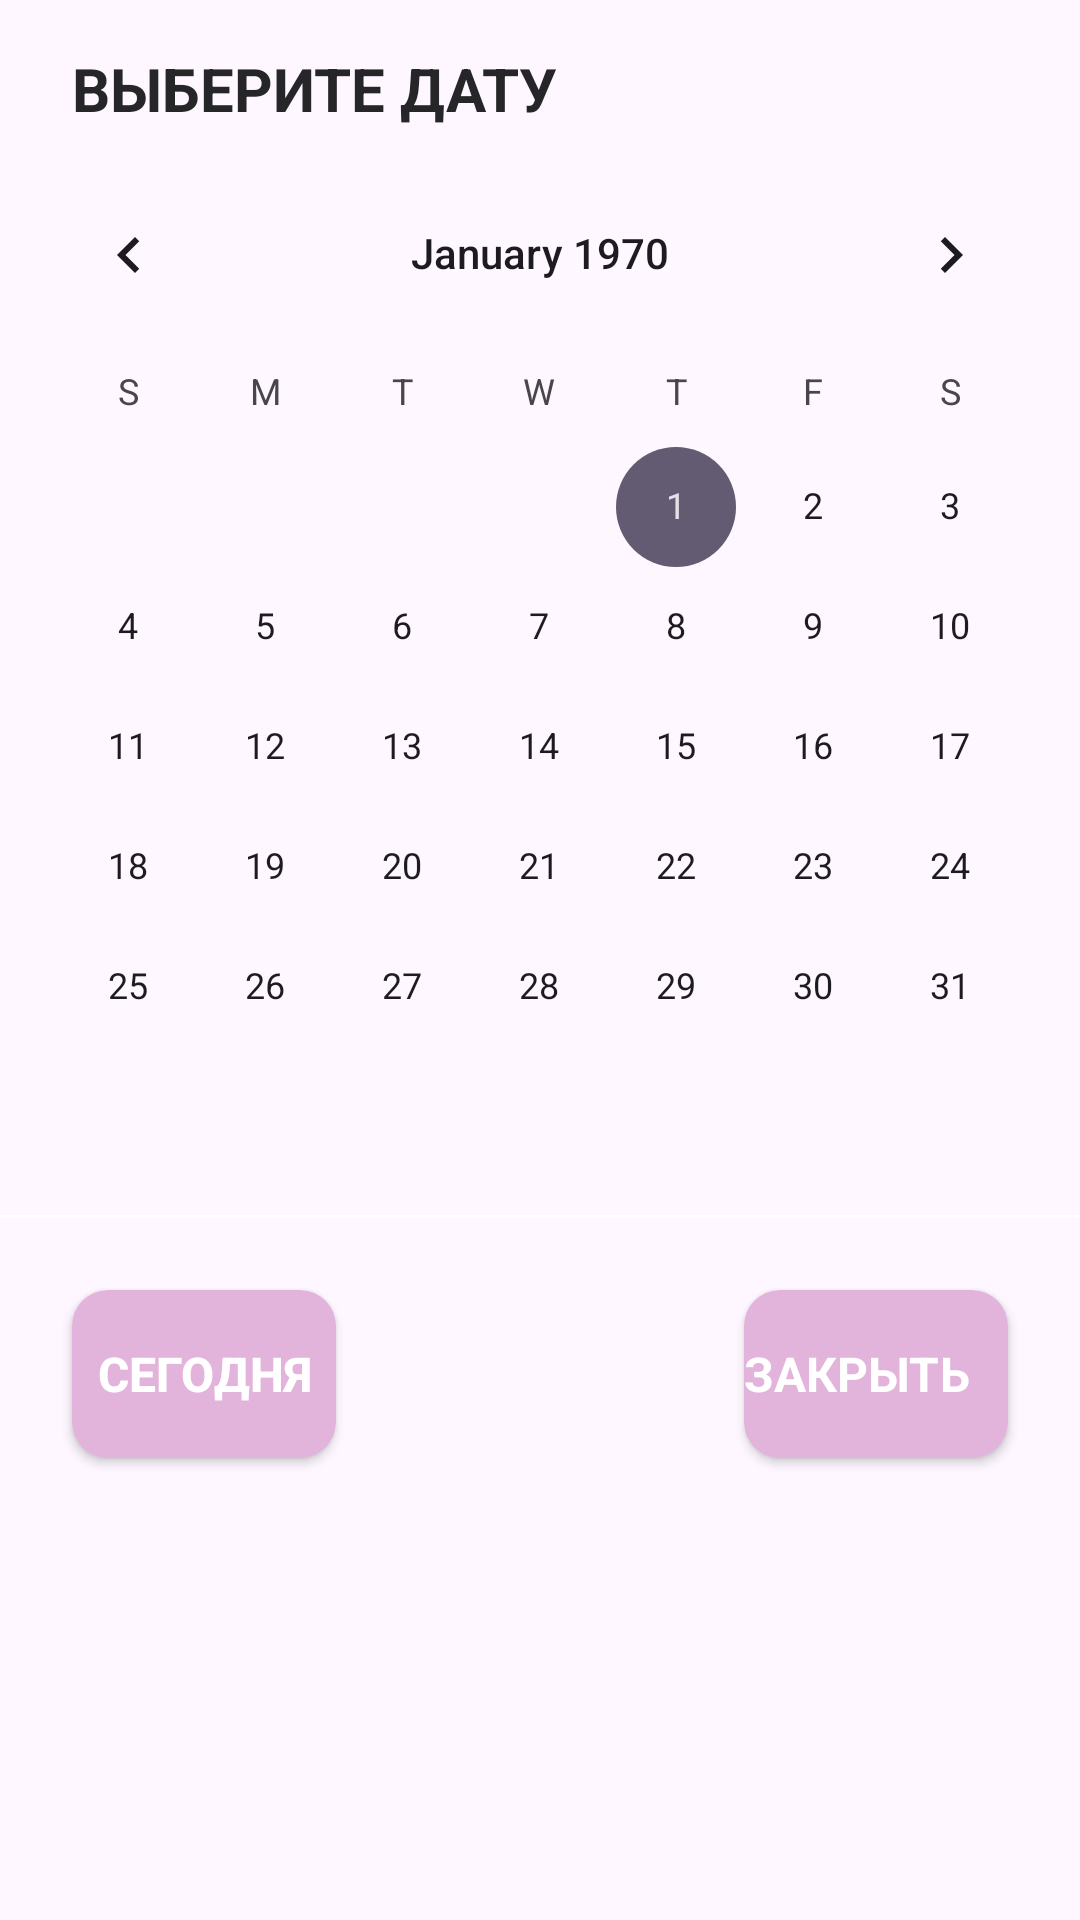

This screen was rendered from an Android layout file. Write that file and the resources it references.
<!-- AndroidManifest.xml: application theme InputStyle -->
<!-- res/layout/dialog_calendar.xml -->
<?xml version="1.0" encoding="utf-8"?>
<androidx.constraintlayout.widget.ConstraintLayout xmlns:android="http://schemas.android.com/apk/res/android"
    xmlns:app="http://schemas.android.com/apk/res-auto"
    xmlns:tools="http://schemas.android.com/tools"
    android:layout_width="match_parent"
    android:layout_height="wrap_content"
    android:background="@drawable/rounded_top_corners_card_bg"
    android:paddingBottom="24dp">

    <TextView
        android:id="@+id/tv_dialog_month_label"
        android:layout_width="0dp"
        android:layout_height="wrap_content"
        android:layout_marginHorizontal="24dp"
        android:layout_marginTop="16dp"
        android:text="ВЫБЕРИТЕ ДАТУ"
        android:textColor="@color/text_dark"
        android:textSize="20sp"
        android:textStyle="bold"
        app:layout_constraintTop_toTopOf="parent"
        app:layout_constraintStart_toStartOf="parent"
        app:layout_constraintEnd_toEndOf="parent"/>

    <CalendarView
        android:id="@+id/calendarView"
        android:layout_width="match_parent"
        android:layout_height="wrap_content"
        android:layout_marginTop="8dp"
        app:layout_constraintTop_toBottomOf="@+id/tv_dialog_month_label" />

    <View
        android:id="@+id/divider"
        android:layout_width="match_parent"
        android:layout_height="1dp"
        android:background="@color/white"
        android:layout_marginTop="16dp"
        app:layout_constraintTop_toBottomOf="@+id/calendarView"/>

    <Button
        android:id="@+id/btn_today"
        style="@style/AccentButtonStyle"
        android:layout_width="wrap_content"
        android:layout_height="wrap_content"
        android:text="СЕГОДНЯ"
        android:layout_marginStart="24dp"
        android:layout_marginTop="24dp"
        app:backgroundTint="@color/secondary_pink"
        app:layout_constraintStart_toStartOf="parent"
        app:layout_constraintTop_toBottomOf="@+id/divider" />

    <Button
        android:id="@+id/btn_close"
        style="@style/TextInputStyle"
        android:layout_width="wrap_content"
        android:layout_height="wrap_content"
        android:text="ЗАКРЫТЬ"
        android:textColor="@color/white"
        android:layout_marginEnd="24dp"
        android:layout_marginTop="24dp"
        app:backgroundTint="@color/secondary_pink"
        app:layout_constraintEnd_toEndOf="parent"
        app:layout_constraintTop_toBottomOf="@+id/divider" />

</androidx.constraintlayout.widget.ConstraintLayout>
<!-- resources referenced by this layout -->
<resources>
  <color name="secondary_pink">#E3B4DB</color>
  <color name="text_dark">#262628</color>
  <color name="white">#FFFFFFFF</color>
  <style name="AccentButtonStyle" parent="Widget.AppCompat.Button.Colored">
  <item name="android:background">@drawable/bg_rounded_button</item>
      <item name="android:textColor">@color/white</item>
  <item name="android:minHeight">56dp</item>
  <item name="android:textSize">16sp</item>
  <item name="android:textStyle">bold</item>
  </style>
  <style name="TextInputStyle" parent="android:Widget.EditText">
          <item name="android:background">@drawable/bg_rounded_button</item> <item name="android:textColor">@color/white</item>
          <item name="android:minHeight">56dp</item>
          <item name="android:textSize">16sp</item>
          <item name="android:textStyle">bold</item>
      </style>
  <style name="InputStyle" parent="Theme.Material3.Light.NoActionBar">
  
      </style>
  <!-- drawable bg_rounded_button (drawable) -->
  <shape xmlns:android="http://schemas.android.com/apk/res/android"
      android:shape="rectangle">
  
      <corners android:radius="12dp" />
  
      <solid android:color="@color/secondary_pink" />
  
  </shape>
</resources>
